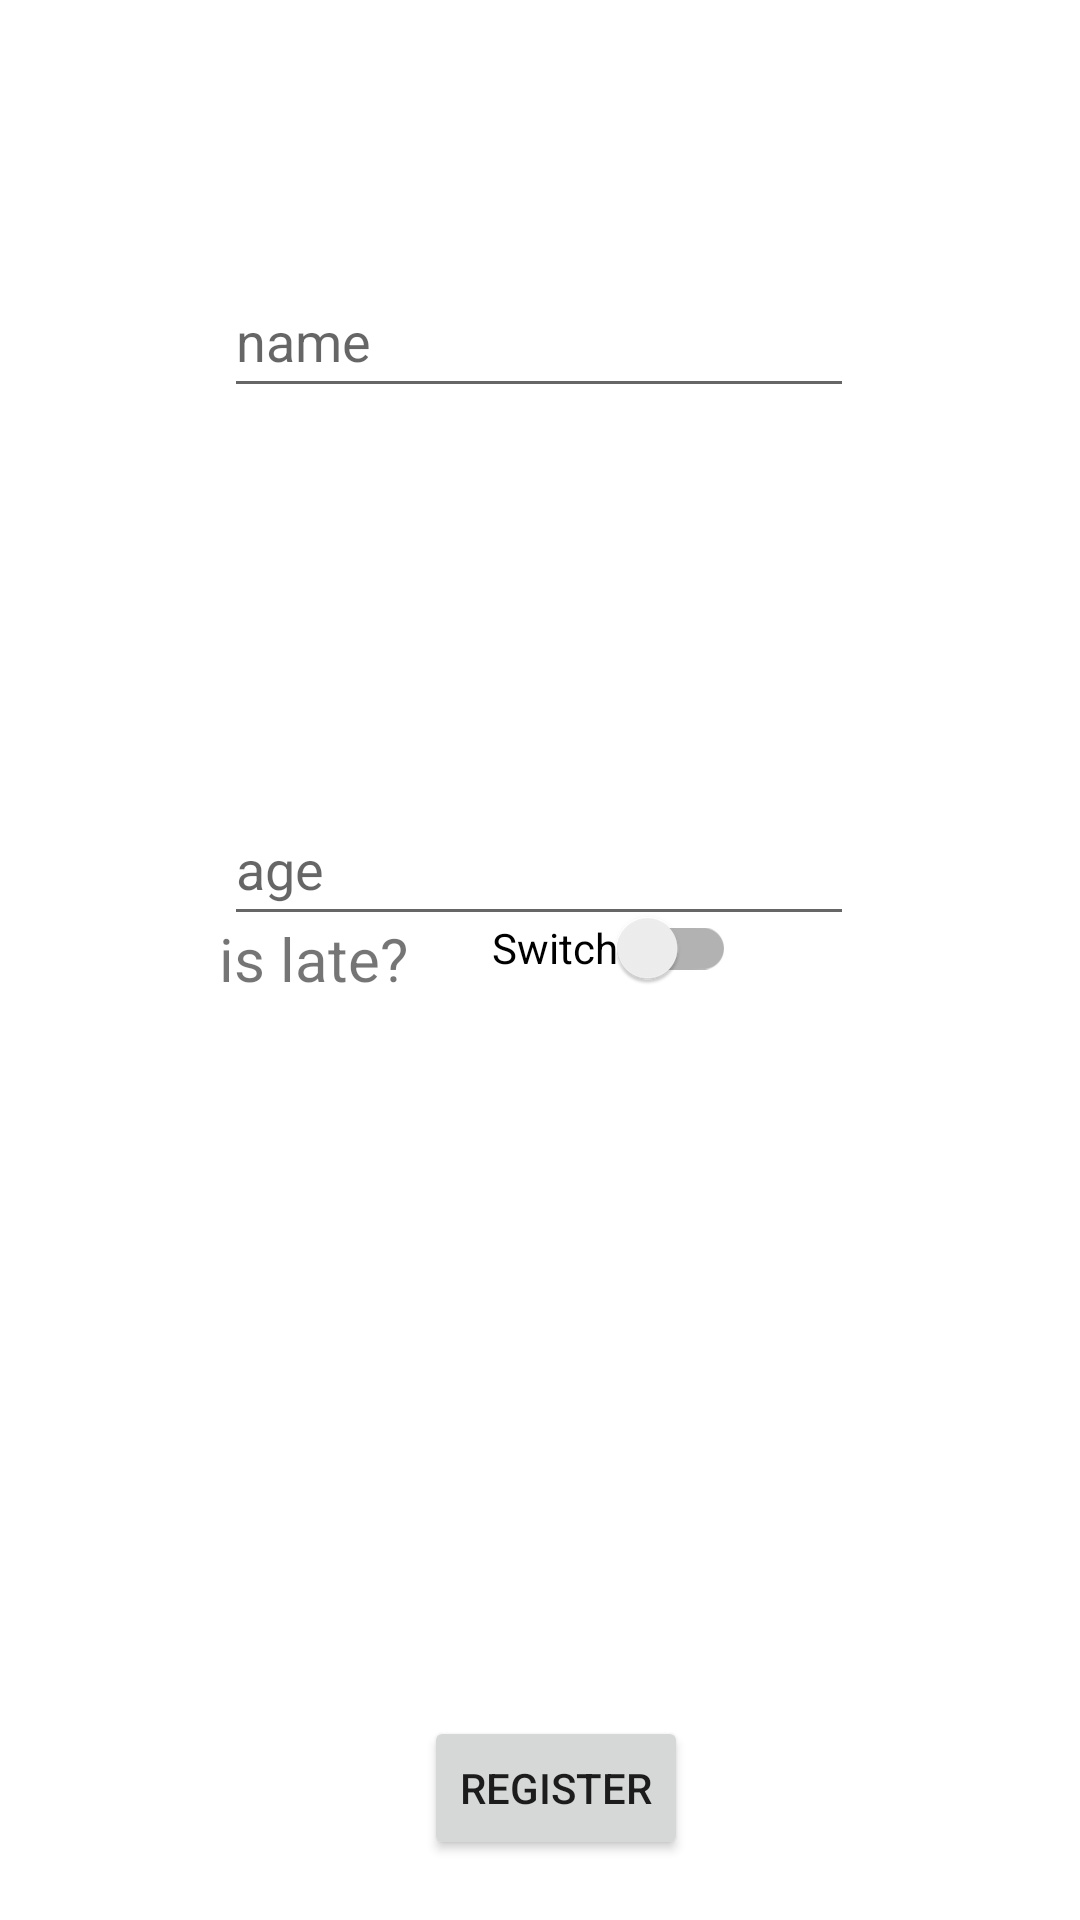

This screen was rendered from an Android layout file. Write that file and the resources it references.
<!-- AndroidManifest.xml: application theme Theme.Lektion_4_upp8_class -->
<!-- res/layout/activity_main.xml -->
<?xml version="1.0" encoding="utf-8"?>
<androidx.constraintlayout.widget.ConstraintLayout xmlns:android="http://schemas.android.com/apk/res/android"
    xmlns:app="http://schemas.android.com/apk/res-auto"
    xmlns:tools="http://schemas.android.com/tools"
    android:layout_width="match_parent"
    android:layout_height="match_parent"
    tools:context=".MainActivity">

    <androidx.appcompat.widget.SwitchCompat
        android:id="@+id/sw_rememberMe"
        android:layout_width="wrap_content"
        android:layout_height="wrap_content"
        android:layout_marginStart="164dp"
        android:layout_marginBottom="300dp"
        android:text="Switch"
        app:layout_constraintBottom_toBottomOf="parent"
        app:layout_constraintStart_toStartOf="parent" />

    <Button
        android:id="@+id/register_button"
        android:layout_width="wrap_content"
        android:layout_height="wrap_content"
        android:layout_marginBottom="20dp"
        android:text="@string/REGISTER"
        app:layout_constraintBottom_toBottomOf="parent"
        app:layout_constraintEnd_toEndOf="parent"
        app:layout_constraintHorizontal_bias="0.52"
        app:layout_constraintStart_toStartOf="parent"
        app:layout_constraintTop_toBottomOf="@+id/sw_rememberMe"
        app:layout_constraintVertical_bias="1.0" />

    <EditText
        android:id="@+id/input_name"
        android:layout_width="wrap_content"
        android:layout_height="wrap_content"
        android:layout_marginTop="88dp"
        android:ems="10"
        android:inputType="textPersonName"
        android:minHeight="48dp"
        android:hint="@string/Name"
        app:layout_constraintEnd_toEndOf="parent"
        app:layout_constraintHorizontal_bias="0.497"
        app:layout_constraintStart_toStartOf="parent"
        app:layout_constraintTop_toTopOf="parent" />

    <EditText
        android:id="@+id/input_age"
        android:layout_width="wrap_content"
        android:layout_height="wrap_content"
        android:layout_marginTop="128dp"
        android:ems="10"
        android:inputType="number"
        android:hint="@string/age"
        android:minHeight="48dp"
        app:layout_constraintBottom_toTopOf="@+id/sw_rememberMe"
        app:layout_constraintEnd_toEndOf="parent"
        app:layout_constraintHorizontal_bias="0.497"
        app:layout_constraintStart_toStartOf="parent"
        app:layout_constraintTop_toBottomOf="@+id/input_name"
        app:layout_constraintVertical_bias="0.0" />

    <TextView
        android:id="@+id/texView_isLate"
        android:layout_width="78dp"
        android:layout_height="26dp"
        android:layout_marginBottom="308dp"
        android:text="@string/is_late"
        android:textSize="20sp"
        app:layout_constraintBottom_toBottomOf="parent"
        app:layout_constraintEnd_toStartOf="@+id/sw_rememberMe"
        app:layout_constraintHorizontal_bias="0.848"
        app:layout_constraintStart_toStartOf="parent"
        tools:ignore="TextSizeCheck" />

</androidx.constraintlayout.widget.ConstraintLayout>
<!-- resources referenced by this layout -->
<resources>
  <string name="Name">"name"</string>
  <string name="REGISTER">REGISTER</string>
  <string name="age">age</string>
  <string name="is_late">is late?</string>
  <style name="Theme.Lektion_4_upp8_class" parent="Theme.MaterialComponents.DayNight.DarkActionBar">
          
          <item name="colorPrimary">@color/purple_500</item>
          <item name="colorPrimaryVariant">@color/purple_700</item>
          <item name="colorOnPrimary">@color/white</item>
          
          <item name="colorSecondary">@color/teal_200</item>
          <item name="colorSecondaryVariant">@color/teal_700</item>
          <item name="colorOnSecondary">@color/black</item>
          
          <item name="android:statusBarColor">?attr/colorPrimaryVariant</item>
          
      </style>
  <!-- not gathered from this repository: default colours our renderer supplied (Android Studio template values) -->
  <color name="purple_500">#FF6200EE</color>
  <color name="purple_700">#FF3700B3</color>
  <color name="teal_200">#FF03DAC5</color>
  <color name="teal_700">#FF018786</color>
  <color name="black">#FF000000</color>
  <color name="white">#FFFFFFFF</color>
</resources>
